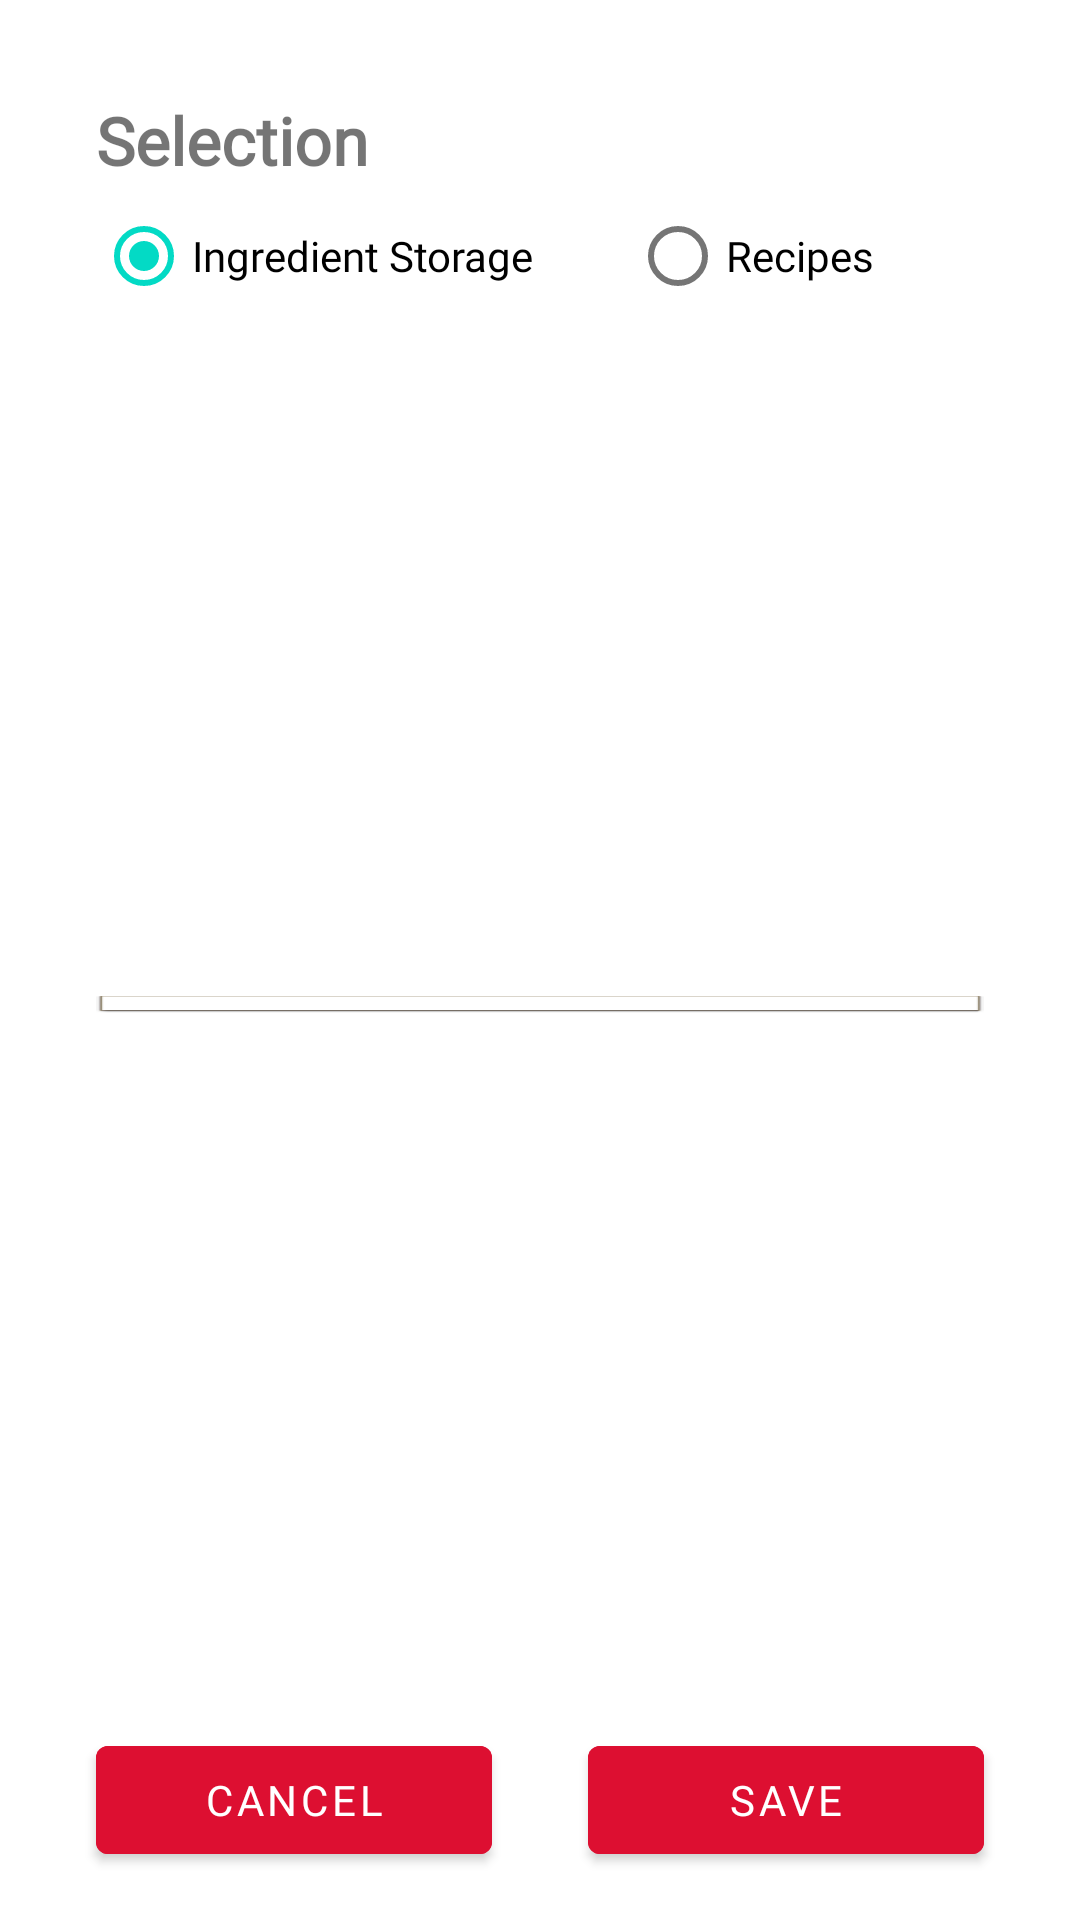

Write the Android layout XML for this screen, with the resource values it uses.
<!-- AndroidManifest.xml: application theme Theme.HappyMeals -->
<!-- res/layout/activity_select_meals.xml -->
<?xml version="1.0" encoding="utf-8"?>
<androidx.constraintlayout.widget.ConstraintLayout xmlns:android="http://schemas.android.com/apk/res/android"
    xmlns:app="http://schemas.android.com/apk/res-auto"
    xmlns:tools="http://schemas.android.com/tools"
    android:layout_width="match_parent"
    android:layout_height="wrap_content"
    tools:context=".mealplan.SelectMealsActivity">

    <TextView
        android:id="@+id/textView11"
        android:layout_width="wrap_content"
        android:layout_height="wrap_content"
        android:layout_marginStart="32dp"
        android:layout_marginTop="32dp"
        android:fontFamily="@font/avenir_black_oblique"
        android:text="@string/selection"
        android:textSize="22sp"
        android:textStyle="bold"
        app:layout_constraintStart_toStartOf="parent"
        app:layout_constraintTop_toTopOf="parent" />

    <Button
        android:id="@+id/mp_items_cancel"
        android:layout_width="0dp"
        android:layout_height="wrap_content"
        android:layout_marginStart="32dp"
        android:backgroundTint="@color/salmon"
        android:text="@android:string/cancel"
        android:fontFamily="@font/avenir_black"
        android:textColor="@color/divider_color"
        app:layout_constraintBaseline_toBaselineOf="@+id/mp_items_save"
        app:layout_constraintEnd_toStartOf="@+id/mp_items_save"
        app:layout_constraintHorizontal_bias="0.5"
        app:layout_constraintStart_toStartOf="parent" />

    <Button
        android:id="@+id/mp_items_save"
        android:layout_width="0dp"
        android:layout_height="wrap_content"
        android:layout_marginStart="32dp"
        android:layout_marginEnd="32dp"
        android:layout_marginBottom="16dp"
        android:fontFamily="@font/avenir_black"
        android:backgroundTint="@color/salmon"
        android:text="@string/save"
        android:textColor="@color/divider_color"
        app:layout_constraintBottom_toBottomOf="parent"
        app:layout_constraintEnd_toEndOf="parent"
        app:layout_constraintHorizontal_bias="0.5"
        app:layout_constraintStart_toEndOf="@+id/mp_items_cancel" />

    <ListView
        android:id="@+id/meal_plan_item_list"
        android:layout_width="0dp"
        android:layout_height="wrap_content"
        android:layout_marginStart="32dp"
        android:layout_marginEnd="32dp"
        android:layout_marginBottom="16dp"
        android:background="@android:drawable/editbox_dropdown_light_frame"
        android:choiceMode="multipleChoice"
        android:listSelector="@color/black_overlay"
        app:layout_constraintBottom_toTopOf="@+id/mp_items_cancel"
        app:layout_constraintEnd_toEndOf="parent"
        app:layout_constraintStart_toStartOf="parent"
        app:layout_constraintTop_toBottomOf="@+id/mp_type_of_item" />

    <RadioGroup
        android:id="@+id/mp_type_of_item"
        android:layout_width="0dp"
        android:layout_height="wrap_content"
        android:layout_marginStart="32dp"
        android:layout_marginEnd="32dp"
        android:checkedButton="@id/ingredient_radio"
        android:orientation="horizontal"
        app:layout_constraintEnd_toEndOf="parent"
        app:layout_constraintHorizontal_bias="0.5"
        app:layout_constraintStart_toStartOf="parent"
        app:layout_constraintTop_toBottomOf="@+id/textView11">

        <RadioButton
            android:id="@+id/ingredient_radio"
            android:layout_width="wrap_content"
            android:layout_height="wrap_content"
            android:fontFamily="@font/avenir_book"
            android:text="@string/ingredient_storage"
            tools:layout_conversion_absoluteHeight="48dp"
            tools:layout_conversion_absoluteWidth="109dp"
            tools:layout_editor_absoluteX="32dp"
            tools:layout_editor_absoluteY="107dp" />

        <RadioButton
            android:id="@+id/recipe_radio"
            android:layout_width="wrap_content"
            android:layout_height="wrap_content"
            android:fontFamily="@font/avenir_book"
            android:layout_marginStart="32dp"
            android:text="@string/recipes"
            tools:layout_conversion_absoluteHeight="48dp"
            tools:layout_conversion_absoluteWidth="109dp"
            tools:layout_editor_absoluteX="32dp"
            tools:layout_editor_absoluteY="107dp" />

    </RadioGroup>
</androidx.constraintlayout.widget.ConstraintLayout>
<!-- resources referenced by this layout -->
<resources>
  <color name="black_overlay">#66000000</color>
  <color name="divider_color">#FFFFFF</color>
  <color name="salmon">#DD0F31</color>
  <string name="ingredient_storage">Ingredient Storage</string>
  <string name="recipes">Recipes</string>
  <string name="save">Save</string>
  <string name="selection">Selection</string>
  <style name="Theme.HappyMeals" parent="Theme.MaterialComponents.DayNight.NoActionBar">
          
          <item name="colorPrimary">@color/red</item>
          <item name="colorPrimaryVariant">@color/dark_blue</item>
          <item name="colorOnPrimary">@color/yellow</item>
          
          <item name="colorSecondary">@color/teal_200</item>
          <item name="colorSecondaryVariant">@color/teal_700</item>
          <item name="colorOnSecondary">@color/black</item>
  
          
      </style>
  <color name="red">#b42521</color>
  <color name="dark_blue">#0015FF</color>
  <color name="yellow">#FFEE00</color>
  <color name="teal_200">#FF03DAC5</color>
  <color name="teal_700">#FF018786</color>
  <color name="black">#FF000000</color>
</resources>
